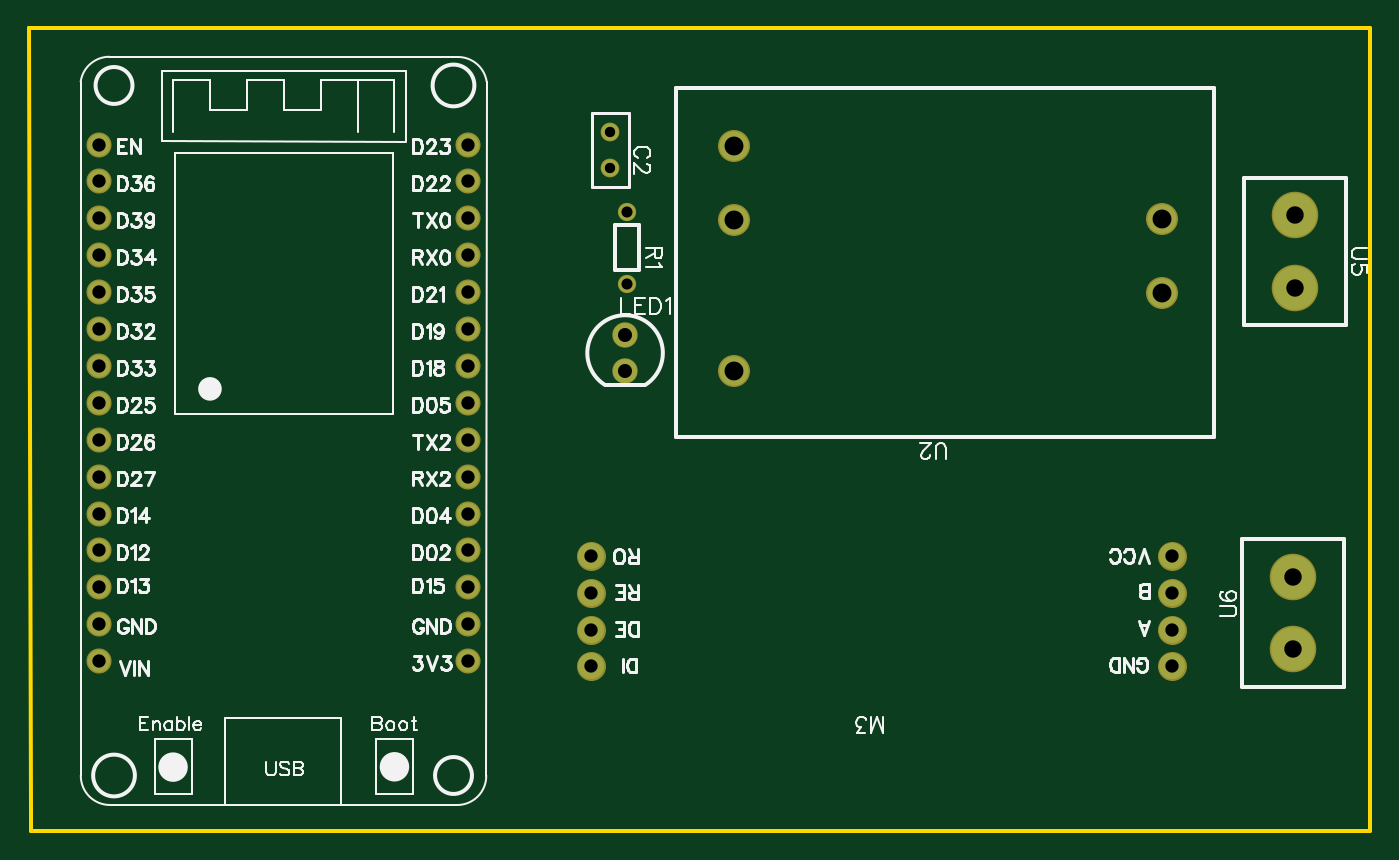
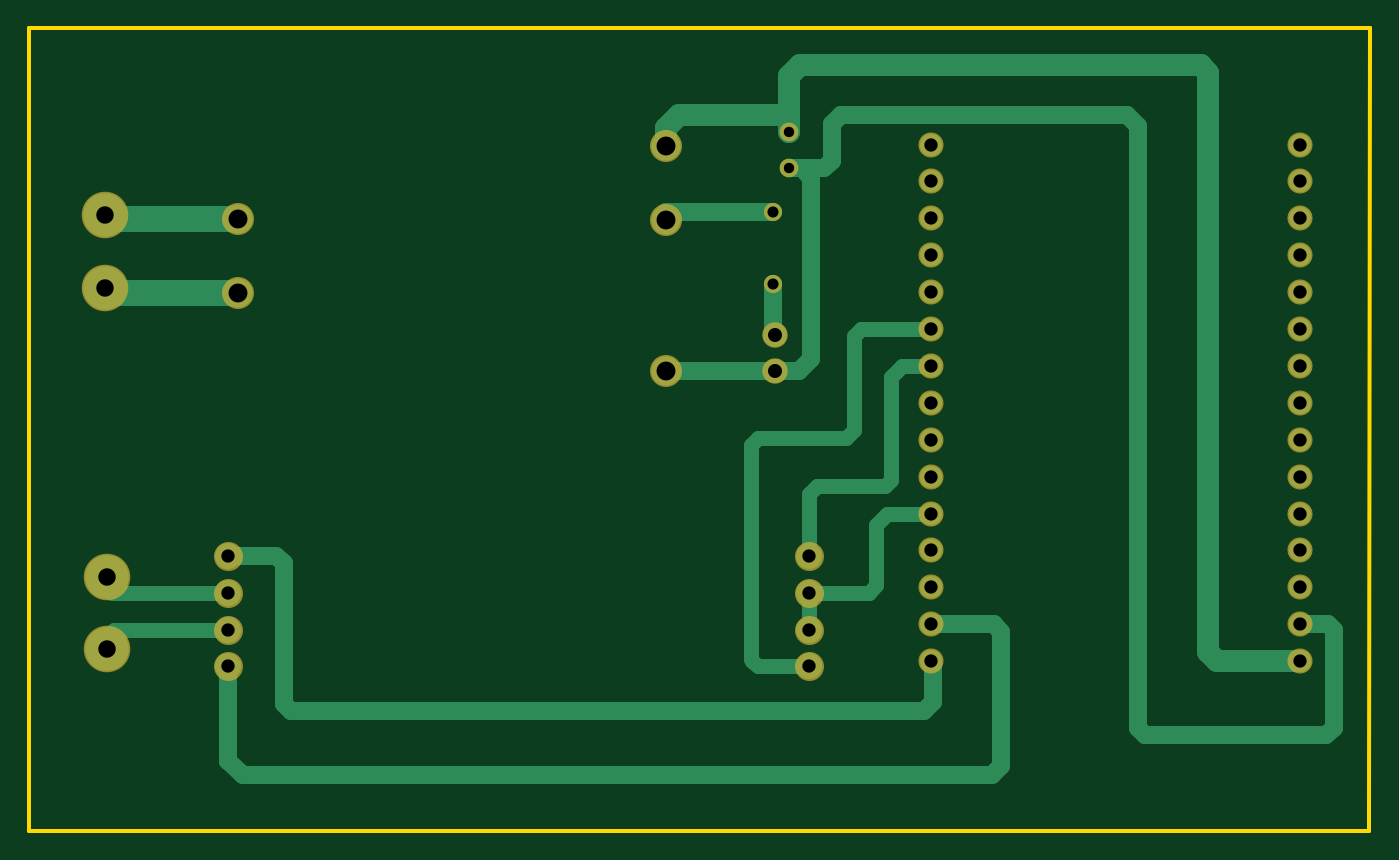
Circuit board: 7 layer files. Board 92.3 x 55.2 mm.
- drill: Drill_PTH_Through.DRL (1240 bytes)
- outline: Gerber_BoardOutlineLayer.GKO (550 bytes)
- bottom_copper: Gerber_BottomLayer.GBL (4808 bytes)
- bottom_mask: Gerber_BottomSolderMaskLayer.GBS (2082 bytes)
- top_copper: Gerber_TopLayer.GTL (2069 bytes)
- top_silk: Gerber_TopSilkscreenLayer.GTO (39645 bytes)
- top_mask: Gerber_TopSolderMaskLayer.GTS (2079 bytes)

=== drill: Drill_PTH_Through.DRL ===
M48
METRIC,LZ,000.000
;FILE_FORMAT=3:3
;TYPE=PLATED
;Layer: PTH_Through
;EasyEDA v6.5.9, 2022-08-10 15:01:23
;3fe46a5b86454c6e811331f20d3da3e4,c5bfb2adc60a430b9219b9f832e462ad,10
;Gerber Generator version 0.2
;Holesize 1 = 0.712 mm
T01C0.712
;Holesize 2 = 0.762 mm
T02C0.762
;Holesize 3 = 0.915 mm
T03C0.915
;Holesize 4 = 0.966 mm
T04C0.966
;Holesize 5 = 1.200 mm
T05C1.200
;Holesize 6 = 1.301 mm
T06C1.301
%
G05
G90
T01
X053467Y088646
X053467Y086106
T02
X054610Y083134
X054610Y078156
T03
X092107Y051831
X092107Y054371
X092107Y056911
X092107Y059451
X052107Y051831
X052107Y054371
X052107Y056911
X052107Y059451
X018288Y087757
X018288Y085217
X018288Y082677
X018288Y080137
X018288Y077597
X018288Y075057
X018288Y072517
X018288Y069977
X018288Y067437
X018288Y064897
X018288Y062357
X018288Y059817
X018288Y057277
X018288Y054737
X018288Y052197
X043688Y052197
X043688Y054737
X043688Y057277
X043688Y059817
X043688Y062357
X043688Y064897
X043688Y067437
X043688Y069977
X043688Y072517
X043688Y075057
X043688Y077597
X043688Y080137
X043688Y082677
X043688Y085217
X043688Y087757
T04
X054483Y074676
X054483Y072136
T05
X100584Y082891
X100584Y077891
X100457Y052999
X100457Y057999
T06
X091440Y077534
X091440Y082614
X061976Y072136
X061976Y082550
X061976Y087630
M30

=== outline: Gerber_BoardOutlineLayer.GKO ===
G04 Layer: BoardOutlineLayer*
G04 EasyEDA v6.5.9, 2022-08-10 15:01:23*
G04 3fe46a5b86454c6e811331f20d3da3e4,c5bfb2adc60a430b9219b9f832e462ad,10*
G04 Gerber Generator version 0.2*
G04 Scale: 100 percent, Rotated: No, Reflected: No *
G04 Dimensions in millimeters *
G04 leading zeros omitted , absolute positions ,4 integer and 5 decimal *
%FSLAX45Y45*%
%MOMM*%

%ADD10C,0.2540*%
D10*
X1358900Y9575800D02*
G01*
X1346200Y9575800D01*
X10579100Y9575800D01*
X10579100Y4051300D01*
X1358900Y4051300D01*
X1358900Y4165600D01*
X1346200Y9575800D01*

%LPD*%
M02*

=== bottom_copper: Gerber_BottomLayer.GBL ===
G04 Layer: BottomLayer*
G04 EasyEDA v6.5.9, 2022-08-10 15:01:23*
G04 3fe46a5b86454c6e811331f20d3da3e4,c5bfb2adc60a430b9219b9f832e462ad,10*
G04 Gerber Generator version 0.2*
G04 Scale: 100 percent, Rotated: No, Reflected: No *
G04 Dimensions in millimeters *
G04 leading zeros omitted , absolute positions ,4 integer and 5 decimal *
%FSLAX45Y45*%
%MOMM*%

%ADD10C,1.0000*%
%ADD11C,1.2500*%
%ADD12C,1.8000*%
%ADD13C,1.5000*%
%ADD14C,1.1938*%
%ADD15C,1.6510*%
%ADD16C,1.1608*%
%ADD17C,1.5240*%
%ADD18C,2.0000*%
%ADD19C,3.0000*%

%LPD*%
D10*
X9210802Y5691123D02*
G01*
X9812274Y5691123D01*
X9812274Y5691123D01*
X9812274Y5691123D01*
X10009124Y5691123D01*
X10045700Y5727700D01*
X10045700Y5799836D01*
X5210809Y5183123D02*
G01*
X5564124Y5183123D01*
X5600191Y5219192D01*
X5613400Y5232400D01*
X5613400Y6705600D01*
X5562600Y6756400D01*
X4953000Y6756400D01*
X4902200Y6807200D01*
X4902200Y7454900D01*
X4851400Y7505700D01*
X4368800Y7505700D01*
X5210809Y5945123D02*
G01*
X5210809Y6371589D01*
X5156200Y6426200D01*
X4686300Y6426200D01*
X4648200Y6464300D01*
X4648200Y7175500D01*
X4572000Y7251700D01*
X4368800Y7251700D01*
X5210809Y5691123D02*
G01*
X4799075Y5691123D01*
X4749800Y5740400D01*
X4749800Y6159500D01*
X4673600Y6235700D01*
X4368800Y6235700D01*
D11*
X9210802Y5183123D02*
G01*
X9210802Y4537202D01*
X9208515Y4534915D01*
X9208515Y4534915D01*
X9208515Y4534915D01*
X9105900Y4432300D01*
X3949700Y4432300D01*
X3886200Y4495800D01*
X3886200Y5422900D01*
X3937000Y5473700D01*
X4013200Y5473700D01*
D12*
X9144000Y7753350D02*
G01*
X10022636Y7753350D01*
X10058387Y7789100D01*
X9144000Y8261350D02*
G01*
X10030637Y8261350D01*
X10058387Y8289099D01*
D11*
X9210802Y5945123D02*
G01*
X8878824Y5945123D01*
X8826500Y5892800D01*
X8826500Y4927600D01*
X8775700Y4876800D01*
X4419600Y4876800D01*
X4356100Y4940300D01*
X4356100Y5207000D01*
X4368800Y5219700D01*
D10*
X5210708Y5437098D02*
G01*
X5210708Y5691098D01*
D11*
X5461000Y7815579D02*
G01*
X5461000Y7467600D01*
X5448300Y7467600D01*
X5448300Y7213600D02*
G01*
X5283200Y7213600D01*
X5194300Y7302500D01*
X5194300Y7588250D01*
X5194300Y7588250D01*
X5194300Y7971028D01*
X5194300Y8238236D01*
X5194300Y8547100D01*
X5257800Y8610600D01*
X5346700Y8610600D01*
X1828800Y5473700D02*
G01*
X1638300Y5473700D01*
X1600200Y5435600D01*
X1600200Y4762500D01*
X1651000Y4711700D01*
X2895600Y4711700D01*
X2946400Y4762500D01*
X2946400Y8902700D01*
X3022600Y8978900D01*
X4817109Y8978900D01*
X4817109Y8978900D01*
X4991100Y8978900D01*
X5054600Y8915400D01*
X5054600Y8661400D01*
X5105400Y8610600D01*
X5346700Y8610600D01*
D13*
X5346700Y8864600D02*
G01*
X5346700Y9245600D01*
X5270500Y9321800D01*
X2514600Y9321800D01*
X2463800Y9271000D01*
X2463800Y5283200D01*
X2400300Y5219700D01*
X1828800Y5219700D01*
X6197600Y8763000D02*
G01*
X6197600Y8890000D01*
X6108700Y8978900D01*
X5870702Y8978900D01*
X5870702Y8978900D01*
X5384800Y8978900D01*
X5346700Y8940800D01*
X5346700Y8864600D01*
D11*
X4013200Y5473700D02*
G01*
X4368800Y5473700D01*
X5461000Y8313420D02*
G01*
X5933186Y8313420D01*
X5933186Y8313420D01*
X6197600Y8313420D01*
X6197600Y8255000D01*
X5448300Y7213600D02*
G01*
X6197600Y7213600D01*
D10*
X9210802Y5437123D02*
G01*
X9768077Y5437123D01*
X9903459Y5437123D01*
X9903459Y5437123D01*
X9993375Y5437123D01*
X10045700Y5384800D01*
X10045700Y5299963D01*
D14*
G01*
X5346700Y8864600D03*
G01*
X5346700Y8610600D03*
D15*
G01*
X5448300Y7467600D03*
G01*
X5448300Y7213600D03*
D16*
G01*
X5461000Y8313420D03*
G01*
X5461000Y7815579D03*
D17*
G01*
X1828800Y8775725D03*
G01*
X1828825Y8521674D03*
G01*
X1828825Y8267674D03*
G01*
X1828825Y8013674D03*
G01*
X1828825Y7759674D03*
G01*
X1828825Y7505674D03*
G01*
X1828825Y7251674D03*
G01*
X1828825Y6997674D03*
G01*
X1828825Y6743674D03*
G01*
X1828825Y6489674D03*
G01*
X1828825Y6235674D03*
G01*
X1828825Y5981674D03*
G01*
X1828825Y5727674D03*
G01*
X1828825Y5473674D03*
G01*
X1828825Y5219674D03*
G01*
X4368825Y5219674D03*
G01*
X4368825Y5473674D03*
G01*
X4368825Y5727674D03*
G01*
X4368825Y5981674D03*
G01*
X4368825Y6235674D03*
G01*
X4368825Y6489674D03*
G01*
X4368825Y6743674D03*
G01*
X4368825Y6997674D03*
G01*
X4368825Y7251674D03*
G01*
X4368825Y7505674D03*
G01*
X4368825Y7759674D03*
G01*
X4368825Y8013674D03*
G01*
X4368825Y8267674D03*
G01*
X4368825Y8521674D03*
G01*
X4368825Y8775674D03*
D18*
G01*
X9144000Y7753350D03*
G01*
X9144000Y8261350D03*
G01*
X6197600Y7213600D03*
G01*
X6197600Y8255000D03*
G01*
X6197600Y8763000D03*
D19*
G01*
X10058400Y8289086D03*
G01*
X10058400Y7789087D03*
G01*
X10045725Y5299887D03*
G01*
X10045725Y5799886D03*
D12*
X9210700Y5183098D02*
G01*
X9210700Y5183098D01*
X9210700Y5437098D02*
G01*
X9210700Y5437098D01*
X9210700Y5691098D02*
G01*
X9210700Y5691098D01*
X9210700Y5945098D02*
G01*
X9210700Y5945098D01*
X5210708Y5183098D02*
G01*
X5210708Y5183098D01*
X5210708Y5437098D02*
G01*
X5210708Y5437098D01*
X5210708Y5691098D02*
G01*
X5210708Y5691098D01*
X5210708Y5945098D02*
G01*
X5210708Y5945098D01*
M02*

=== bottom_mask: Gerber_BottomSolderMaskLayer.GBS ===
G04 Layer: BottomSolderMaskLayer*
G04 EasyEDA v6.5.9, 2022-08-10 15:01:23*
G04 3fe46a5b86454c6e811331f20d3da3e4,c5bfb2adc60a430b9219b9f832e462ad,10*
G04 Gerber Generator version 0.2*
G04 Scale: 100 percent, Rotated: No, Reflected: No *
G04 Dimensions in millimeters *
G04 leading zeros omitted , absolute positions ,4 integer and 5 decimal *
%FSLAX45Y45*%
%MOMM*%

%ADD10C,2.0032*%
%ADD11C,1.2954*%
%ADD12C,1.7526*%
%ADD13C,1.2624*%
%ADD14C,1.7272*%
%ADD15C,2.2032*%
%ADD16C,3.2032*%

%LPD*%
D10*
X9210700Y5183098D02*
G01*
X9210700Y5183098D01*
X9210700Y5437098D02*
G01*
X9210700Y5437098D01*
X9210700Y5691098D02*
G01*
X9210700Y5691098D01*
X9210700Y5945098D02*
G01*
X9210700Y5945098D01*
X5210708Y5183098D02*
G01*
X5210708Y5183098D01*
X5210708Y5437098D02*
G01*
X5210708Y5437098D01*
X5210708Y5691098D02*
G01*
X5210708Y5691098D01*
X5210708Y5945098D02*
G01*
X5210708Y5945098D01*
D11*
G01*
X5346700Y8864600D03*
G01*
X5346700Y8610600D03*
D12*
G01*
X5448300Y7467600D03*
G01*
X5448300Y7213600D03*
D13*
G01*
X5461000Y8313420D03*
G01*
X5461000Y7815579D03*
D14*
G01*
X1828800Y8775725D03*
G01*
X1828825Y8521674D03*
G01*
X1828825Y8267674D03*
G01*
X1828825Y8013674D03*
G01*
X1828825Y7759674D03*
G01*
X1828825Y7505674D03*
G01*
X1828825Y7251674D03*
G01*
X1828825Y6997674D03*
G01*
X1828825Y6743674D03*
G01*
X1828825Y6489674D03*
G01*
X1828825Y6235674D03*
G01*
X1828825Y5981674D03*
G01*
X1828825Y5727674D03*
G01*
X1828825Y5473674D03*
G01*
X1828825Y5219674D03*
G01*
X4368825Y5219674D03*
G01*
X4368825Y5473674D03*
G01*
X4368825Y5727674D03*
G01*
X4368825Y5981674D03*
G01*
X4368825Y6235674D03*
G01*
X4368825Y6489674D03*
G01*
X4368825Y6743674D03*
G01*
X4368825Y6997674D03*
G01*
X4368825Y7251674D03*
G01*
X4368825Y7505674D03*
G01*
X4368825Y7759674D03*
G01*
X4368825Y8013674D03*
G01*
X4368825Y8267674D03*
G01*
X4368825Y8521674D03*
G01*
X4368825Y8775674D03*
D15*
G01*
X9144000Y7753350D03*
G01*
X9144000Y8261350D03*
G01*
X6197600Y7213600D03*
G01*
X6197600Y8255000D03*
G01*
X6197600Y8763000D03*
D16*
G01*
X10058400Y8289086D03*
G01*
X10058400Y7789087D03*
G01*
X10045725Y5299887D03*
G01*
X10045725Y5799886D03*
M02*

=== top_copper: Gerber_TopLayer.GTL ===
G04 Layer: TopLayer*
G04 EasyEDA v6.5.9, 2022-08-10 15:01:23*
G04 3fe46a5b86454c6e811331f20d3da3e4,c5bfb2adc60a430b9219b9f832e462ad,10*
G04 Gerber Generator version 0.2*
G04 Scale: 100 percent, Rotated: No, Reflected: No *
G04 Dimensions in millimeters *
G04 leading zeros omitted , absolute positions ,4 integer and 5 decimal *
%FSLAX45Y45*%
%MOMM*%

%ADD10C,1.1938*%
%ADD11C,1.6510*%
%ADD12C,1.1608*%
%ADD13C,1.5240*%
%ADD14C,2.0000*%
%ADD15C,3.0000*%
%ADD16C,1.8000*%

%LPD*%
D10*
G01*
X5346700Y8864600D03*
G01*
X5346700Y8610600D03*
D11*
G01*
X5448300Y7467600D03*
G01*
X5448300Y7213600D03*
D12*
G01*
X5461000Y8313420D03*
G01*
X5461000Y7815579D03*
D13*
G01*
X1828800Y8775725D03*
G01*
X1828825Y8521674D03*
G01*
X1828825Y8267674D03*
G01*
X1828825Y8013674D03*
G01*
X1828825Y7759674D03*
G01*
X1828825Y7505674D03*
G01*
X1828825Y7251674D03*
G01*
X1828825Y6997674D03*
G01*
X1828825Y6743674D03*
G01*
X1828825Y6489674D03*
G01*
X1828825Y6235674D03*
G01*
X1828825Y5981674D03*
G01*
X1828825Y5727674D03*
G01*
X1828825Y5473674D03*
G01*
X1828825Y5219674D03*
G01*
X4368825Y5219674D03*
G01*
X4368825Y5473674D03*
G01*
X4368825Y5727674D03*
G01*
X4368825Y5981674D03*
G01*
X4368825Y6235674D03*
G01*
X4368825Y6489674D03*
G01*
X4368825Y6743674D03*
G01*
X4368825Y6997674D03*
G01*
X4368825Y7251674D03*
G01*
X4368825Y7505674D03*
G01*
X4368825Y7759674D03*
G01*
X4368825Y8013674D03*
G01*
X4368825Y8267674D03*
G01*
X4368825Y8521674D03*
G01*
X4368825Y8775674D03*
D14*
G01*
X9144000Y7753350D03*
G01*
X9144000Y8261350D03*
G01*
X6197600Y7213600D03*
G01*
X6197600Y8255000D03*
G01*
X6197600Y8763000D03*
D15*
G01*
X10058400Y8289086D03*
G01*
X10058400Y7789087D03*
G01*
X10045725Y5299887D03*
G01*
X10045725Y5799886D03*
D16*
X9210700Y5183098D02*
G01*
X9210700Y5183098D01*
X9210700Y5437098D02*
G01*
X9210700Y5437098D01*
X9210700Y5691098D02*
G01*
X9210700Y5691098D01*
X9210700Y5945098D02*
G01*
X9210700Y5945098D01*
X5210708Y5183098D02*
G01*
X5210708Y5183098D01*
X5210708Y5437098D02*
G01*
X5210708Y5437098D01*
X5210708Y5691098D02*
G01*
X5210708Y5691098D01*
X5210708Y5945098D02*
G01*
X5210708Y5945098D01*
M02*

=== top_silk: Gerber_TopSilkscreenLayer.GTO (39645 bytes, source omitted) ===
=== top_mask: Gerber_TopSolderMaskLayer.GTS ===
G04 Layer: TopSolderMaskLayer*
G04 EasyEDA v6.5.9, 2022-08-10 15:01:23*
G04 3fe46a5b86454c6e811331f20d3da3e4,c5bfb2adc60a430b9219b9f832e462ad,10*
G04 Gerber Generator version 0.2*
G04 Scale: 100 percent, Rotated: No, Reflected: No *
G04 Dimensions in millimeters *
G04 leading zeros omitted , absolute positions ,4 integer and 5 decimal *
%FSLAX45Y45*%
%MOMM*%

%ADD10C,2.0032*%
%ADD11C,1.2954*%
%ADD12C,1.7526*%
%ADD13C,1.2624*%
%ADD14C,1.7272*%
%ADD15C,2.2032*%
%ADD16C,3.2032*%

%LPD*%
D10*
X9210700Y5183098D02*
G01*
X9210700Y5183098D01*
X9210700Y5437098D02*
G01*
X9210700Y5437098D01*
X9210700Y5691098D02*
G01*
X9210700Y5691098D01*
X9210700Y5945098D02*
G01*
X9210700Y5945098D01*
X5210708Y5183098D02*
G01*
X5210708Y5183098D01*
X5210708Y5437098D02*
G01*
X5210708Y5437098D01*
X5210708Y5691098D02*
G01*
X5210708Y5691098D01*
X5210708Y5945098D02*
G01*
X5210708Y5945098D01*
D11*
G01*
X5346700Y8864600D03*
G01*
X5346700Y8610600D03*
D12*
G01*
X5448300Y7467600D03*
G01*
X5448300Y7213600D03*
D13*
G01*
X5461000Y8313420D03*
G01*
X5461000Y7815579D03*
D14*
G01*
X1828800Y8775725D03*
G01*
X1828825Y8521674D03*
G01*
X1828825Y8267674D03*
G01*
X1828825Y8013674D03*
G01*
X1828825Y7759674D03*
G01*
X1828825Y7505674D03*
G01*
X1828825Y7251674D03*
G01*
X1828825Y6997674D03*
G01*
X1828825Y6743674D03*
G01*
X1828825Y6489674D03*
G01*
X1828825Y6235674D03*
G01*
X1828825Y5981674D03*
G01*
X1828825Y5727674D03*
G01*
X1828825Y5473674D03*
G01*
X1828825Y5219674D03*
G01*
X4368825Y5219674D03*
G01*
X4368825Y5473674D03*
G01*
X4368825Y5727674D03*
G01*
X4368825Y5981674D03*
G01*
X4368825Y6235674D03*
G01*
X4368825Y6489674D03*
G01*
X4368825Y6743674D03*
G01*
X4368825Y6997674D03*
G01*
X4368825Y7251674D03*
G01*
X4368825Y7505674D03*
G01*
X4368825Y7759674D03*
G01*
X4368825Y8013674D03*
G01*
X4368825Y8267674D03*
G01*
X4368825Y8521674D03*
G01*
X4368825Y8775674D03*
D15*
G01*
X9144000Y7753350D03*
G01*
X9144000Y8261350D03*
G01*
X6197600Y7213600D03*
G01*
X6197600Y8255000D03*
G01*
X6197600Y8763000D03*
D16*
G01*
X10058400Y8289086D03*
G01*
X10058400Y7789087D03*
G01*
X10045725Y5299887D03*
G01*
X10045725Y5799886D03*
M02*

